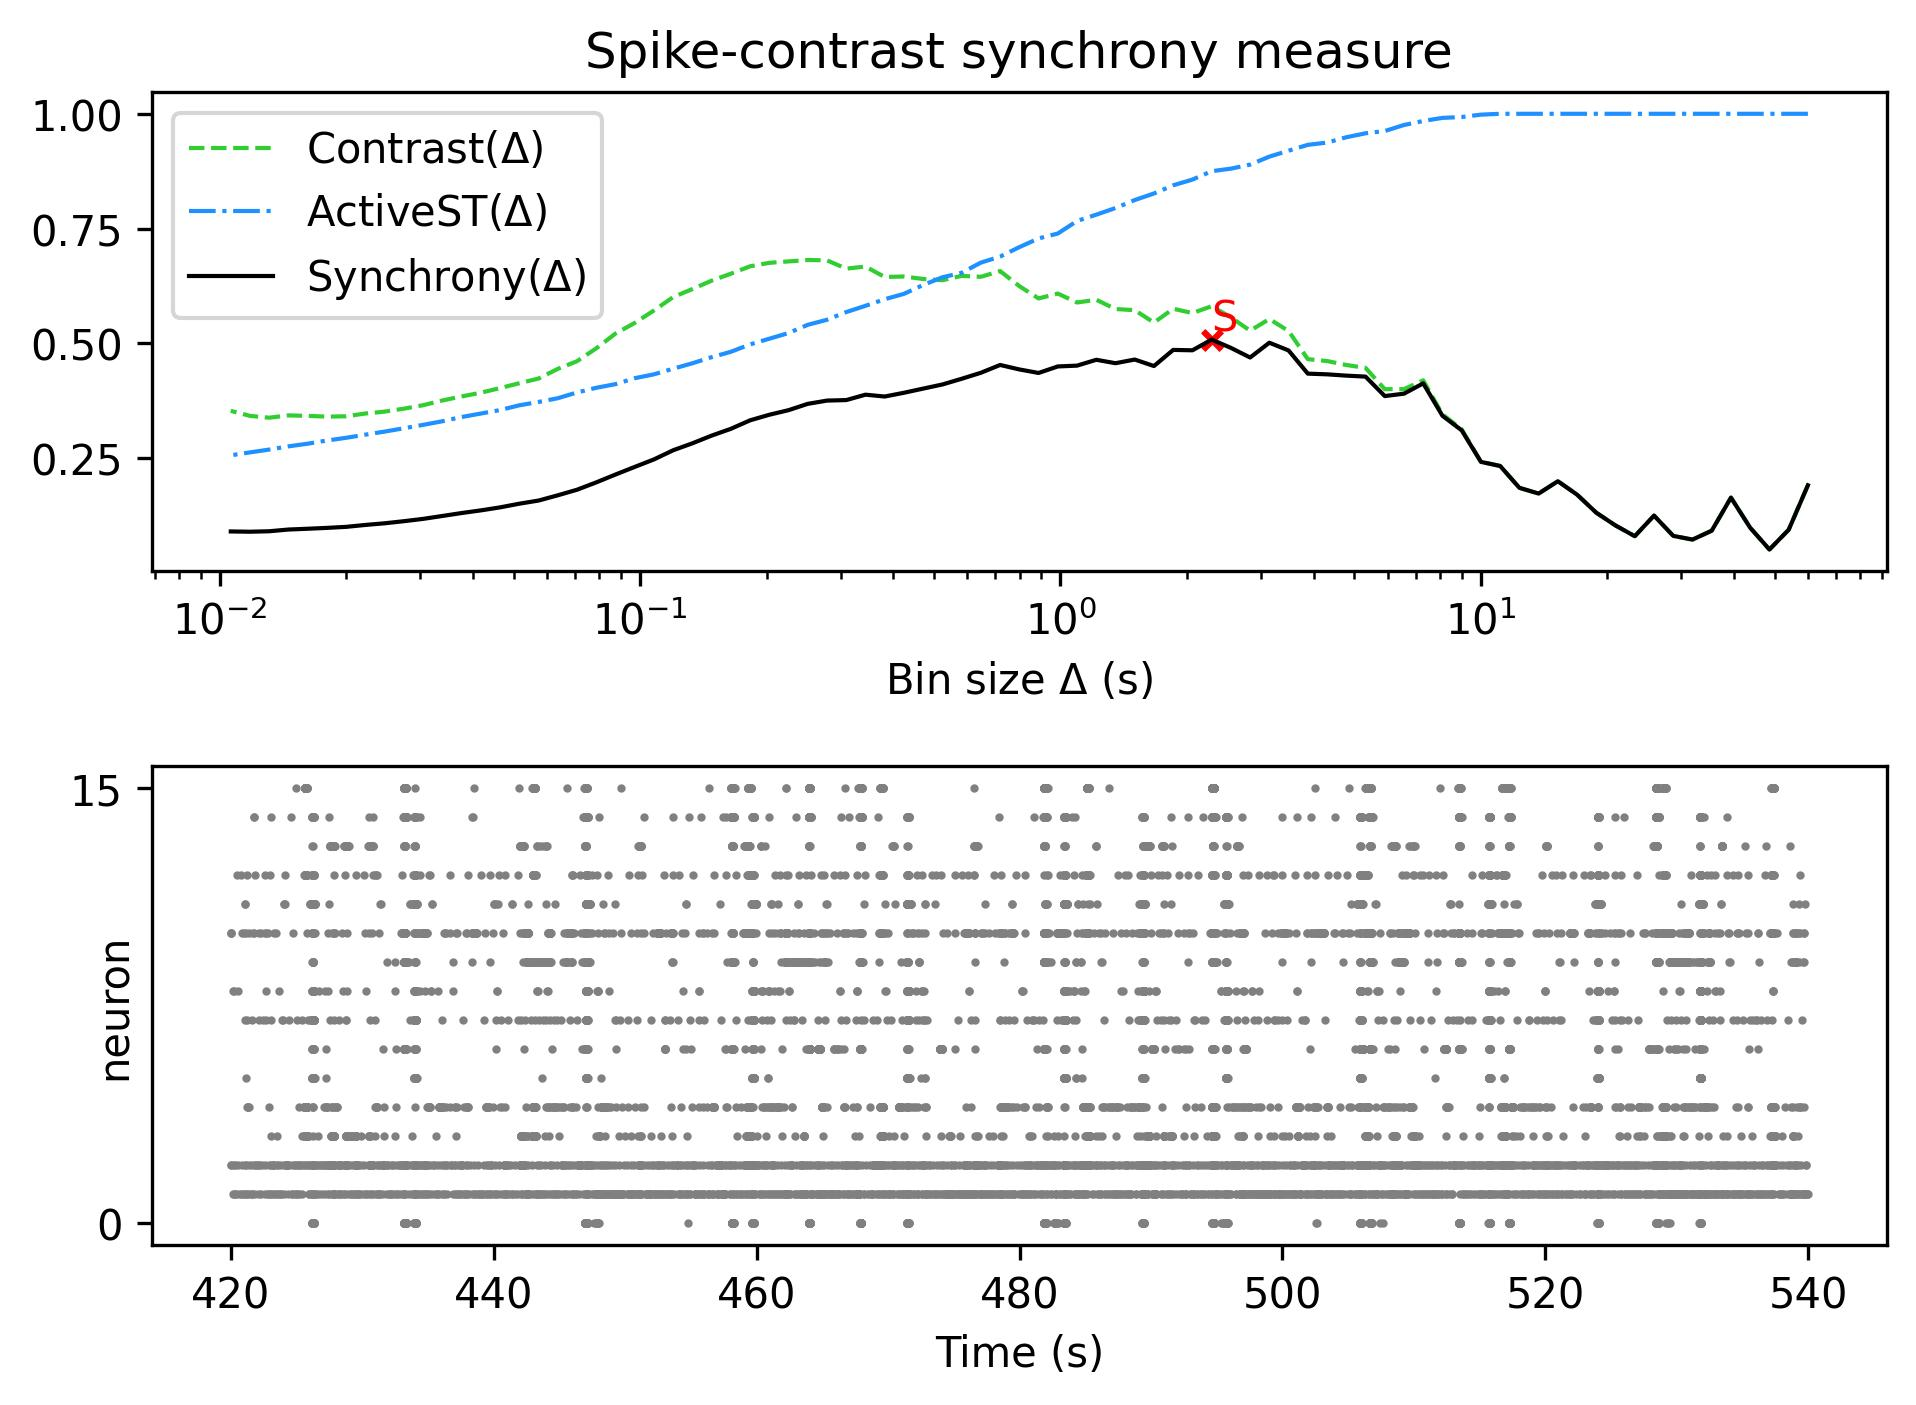

The file beside this chart, header and first rows:
, Spike-contrast (60.0 s), Spike-contrast (54.0 s), Spike-contrast (48.6 s), Spike-contrast (43.74 s), Spike-contrast (39.366 s), Spike-contrast (35.429 s), Spike-contrast (31.886 s), Spike-contrast (28.698 s), Spike-contrast (25.828 s), Spike-contrast (23.245 s), Spike-contrast (20.921 s), Spike-contrast (18.829 s), Spike-contrast (16.946 s), Spike-contrast (15.251 s), Spike-contrast (13.726 s), Spike-contrast (12.353 s), Spike-contrast (11.118 s), Spike-contrast (10.006 s), Spike-contrast (9.006 s), Spike-contrast (8.105 s), Spike-contrast (7.295 s), Spike-contrast (6.565 s), Spike-contrast (5.909 s)
0, 0.191, 0.09407, 0.05119, 0.09853, 0.1641, 0.09211, 0.07277, 0.0808, 0.125, 0.08011, 0.1034, 0.1312, 0.1706, 0.1999, 0.173, 0.1855, 0.233, 0.2419, 0.3106, 0.3423, 0.4129, 0.3905, 0.3853
